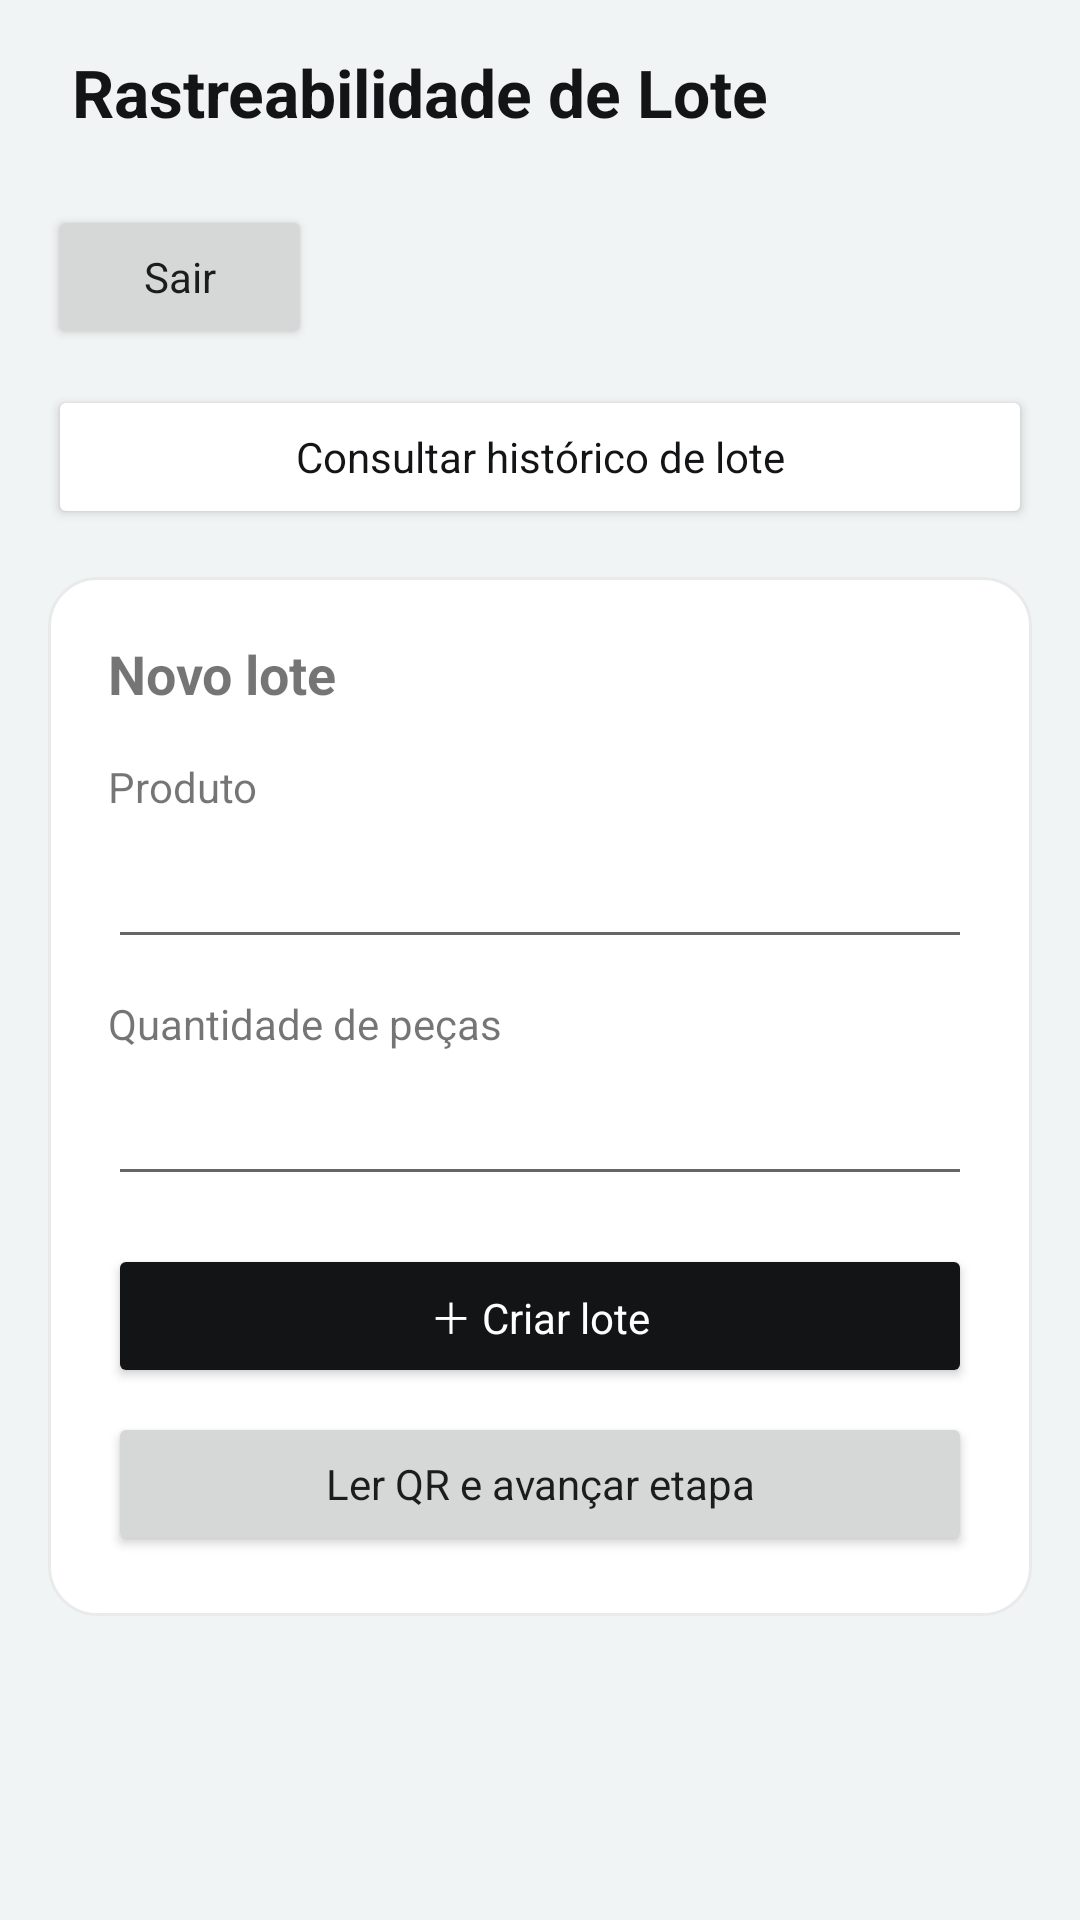

Produce the Android XML layout that renders to this screen, including the resource entries it uses.
<!-- AndroidManifest.xml: application theme AppTheme -->
<!-- res/layout/activity_main.xml -->
<ScrollView xmlns:android="http://schemas.android.com/apk/res/android"
    android:id="@+id/tela" android:layout_width="match_parent" android:layout_height="match_parent"
    android:fillViewport="true">
    <LinearLayout android:layout_width="match_parent" android:layout_height="wrap_content"
        android:orientation="vertical" android:padding="16dp">
        <TextView android:layout_width="match_parent" android:layout_height="wrap_content"
            android:paddingHorizontal="8dp" android:text="@string/app_name" android:textColor="#131416"
            android:textSize="22sp" android:textStyle="bold" android:accessibilityHeading="true" />
        <TextView android:id="@+id/perfil_atual" android:layout_width="match_parent" android:layout_height="wrap_content"
            android:paddingHorizontal="8dp" android:layout_marginTop="4dp"
            android:textColor="#5D5F60" android:textSize="14sp" />
        <Button android:id="@+id/sair" android:layout_width="wrap_content"
            android:layout_height="wrap_content" android:text="@string/sair" android:textAllCaps="false" />
        <Button android:id="@+id/consultar_historico" android:layout_width="match_parent"
            android:layout_height="wrap_content" android:layout_marginTop="12dp"
            android:backgroundTint="#FFFFFF" android:textColor="#131416"
            android:text="@string/consultar_historico" android:textAllCaps="false" />
        <LinearLayout android:id="@+id/form_etapas" android:layout_width="match_parent" android:layout_height="wrap_content"
            android:layout_marginTop="16dp" android:orientation="vertical"
            android:background="@drawable/folha" android:padding="20dp" android:visibility="gone">
            <TextView android:layout_width="match_parent" android:layout_height="wrap_content"
                android:text="@string/etapas_titulo" android:textSize="18sp" android:textStyle="bold"
                android:accessibilityHeading="true" />
            <TextView android:layout_width="match_parent" android:layout_height="wrap_content"
                android:layout_marginTop="8dp" android:text="@string/etapas_instrucao" />
            <EditText android:id="@+id/etapas_sequencia" android:layout_width="match_parent"
                android:layout_height="wrap_content" android:layout_marginTop="12dp"
                android:gravity="top|start" android:hint="@string/etapas_hint"
                android:inputType="textCapSentences|textMultiLine" android:minHeight="120dp"
                android:minLines="4" />
            <Button android:id="@+id/btn_salvar_etapas" android:layout_width="match_parent"
                android:layout_height="wrap_content" android:layout_marginTop="12dp"
                android:backgroundTint="#131416" android:textColor="#FFFFFF"
                android:text="@string/etapas_salvar" android:textAllCaps="false" />
        </LinearLayout>
        <LinearLayout android:id="@+id/form_lote" android:layout_width="match_parent" android:layout_height="wrap_content"
            android:layout_marginTop="16dp" android:orientation="vertical"
            android:background="@drawable/folha" android:padding="20dp">
            <TextView android:layout_width="match_parent" android:layout_height="wrap_content"
                android:text="@string/novo" android:textSize="18sp" android:textStyle="bold"
                android:accessibilityHeading="true" />
            <TextView android:layout_width="match_parent" android:layout_height="wrap_content"
                android:layout_marginTop="16dp" android:labelFor="@id/produto" android:text="@string/produto" />
            <EditText android:id="@+id/produto" android:layout_width="match_parent" android:layout_height="wrap_content"
                android:inputType="textCapSentences" android:maxLength="100" android:minHeight="48dp" />
            <TextView android:layout_width="match_parent" android:layout_height="wrap_content"
                android:layout_marginTop="12dp" android:labelFor="@id/quantidade" android:text="@string/quantidade" />
            <EditText android:id="@+id/quantidade" android:layout_width="match_parent" android:layout_height="wrap_content"
                android:inputType="number" android:maxLength="10" android:minHeight="48dp" />
            <Button android:id="@+id/criar" android:layout_width="match_parent" android:layout_height="wrap_content"
                android:layout_marginTop="16dp" android:backgroundTint="#131416" android:textColor="#FFFFFF"
                android:text="@string/criar" android:textAllCaps="false" />
            <Button android:id="@+id/ler_qr" android:layout_width="match_parent" android:layout_height="wrap_content"
                android:layout_marginTop="8dp" android:text="@string/ler_qr" android:textAllCaps="false" />
        </LinearLayout>
        <LinearLayout android:id="@+id/etiqueta" android:layout_width="match_parent" android:layout_height="wrap_content"
            android:layout_marginTop="12dp" android:orientation="vertical"
            android:background="@drawable/folha" android:padding="20dp" android:visibility="gone">
            <TextView android:layout_width="match_parent" android:layout_height="wrap_content"
                android:text="@string/etiqueta" android:textSize="18sp" android:textStyle="bold"
                android:accessibilityHeading="true" />
            <TextView android:id="@+id/resumo" android:layout_width="match_parent" android:layout_height="wrap_content"
                android:layout_marginTop="8dp" />
            <ImageView android:id="@+id/qr" android:layout_width="176dp" android:layout_height="176dp"
                android:layout_gravity="center_horizontal" android:layout_marginTop="12dp"
                android:contentDescription="@string/qr_descricao" />
            <TextView android:id="@+id/codigo" android:layout_width="match_parent" android:layout_height="wrap_content"
                android:fontFamily="monospace" android:gravity="center" android:textColor="#1B6C80"
                android:textIsSelectable="true" />
            <Button android:id="@+id/ver_historico" android:layout_width="match_parent"
                android:layout_height="wrap_content" android:layout_marginTop="12dp"
                android:backgroundTint="#131416" android:textColor="#FFFFFF"
                android:text="@string/ver_historico" android:textAllCaps="false" />
        </LinearLayout>
    </LinearLayout>
</ScrollView>
<!-- resources referenced by this layout -->
<resources>
  <!-- drawable folha (drawable) -->
  <shape xmlns:android="http://schemas.android.com/apk/res/android">
      <solid android:color="#FFFFFF" />
      <stroke android:width="1dp" android:color="#E8EAEC" />
      <corners android:radius="16dp" />
  </shape>
  <string name="app_name">Rastreabilidade de Lote</string>
  <string name="consultar_historico">Consultar histórico de lote</string>
  <string name="criar">＋  Criar lote</string>
  <string name="etapas_hint">Ex.: Corte, Solda, Pintura, Inspeção final</string>
  <string name="etapas_instrucao">Digite uma etapa por linha. A ordem das linhas será usada no processo.</string>
  <string name="etapas_salvar">Salvar sequência</string>
  <string name="etapas_titulo">Etapas da produção</string>
  <string name="etiqueta">Etiqueta do lote</string>
  <string name="ler_qr">Ler QR e avançar etapa</string>
  <string name="novo">Novo lote</string>
  <string name="produto">Produto</string>
  <string name="qr_descricao">QR Code de identificação do lote</string>
  <string name="quantidade">Quantidade de peças</string>
  <string name="sair">Sair</string>
  <string name="ver_historico">Ver histórico</string>
  <style name="AppTheme" parent="android:style/Theme.Material.Light.NoActionBar">
          <item name="android:fontFamily">sans-serif</item>
          <item name="android:colorAccent">#1B6C80</item>
          <item name="android:windowLightStatusBar">true</item>
          <item name="android:windowLightNavigationBar">true</item>
          <item name="android:windowBackground">#F1F4F5</item>
      </style>
</resources>
